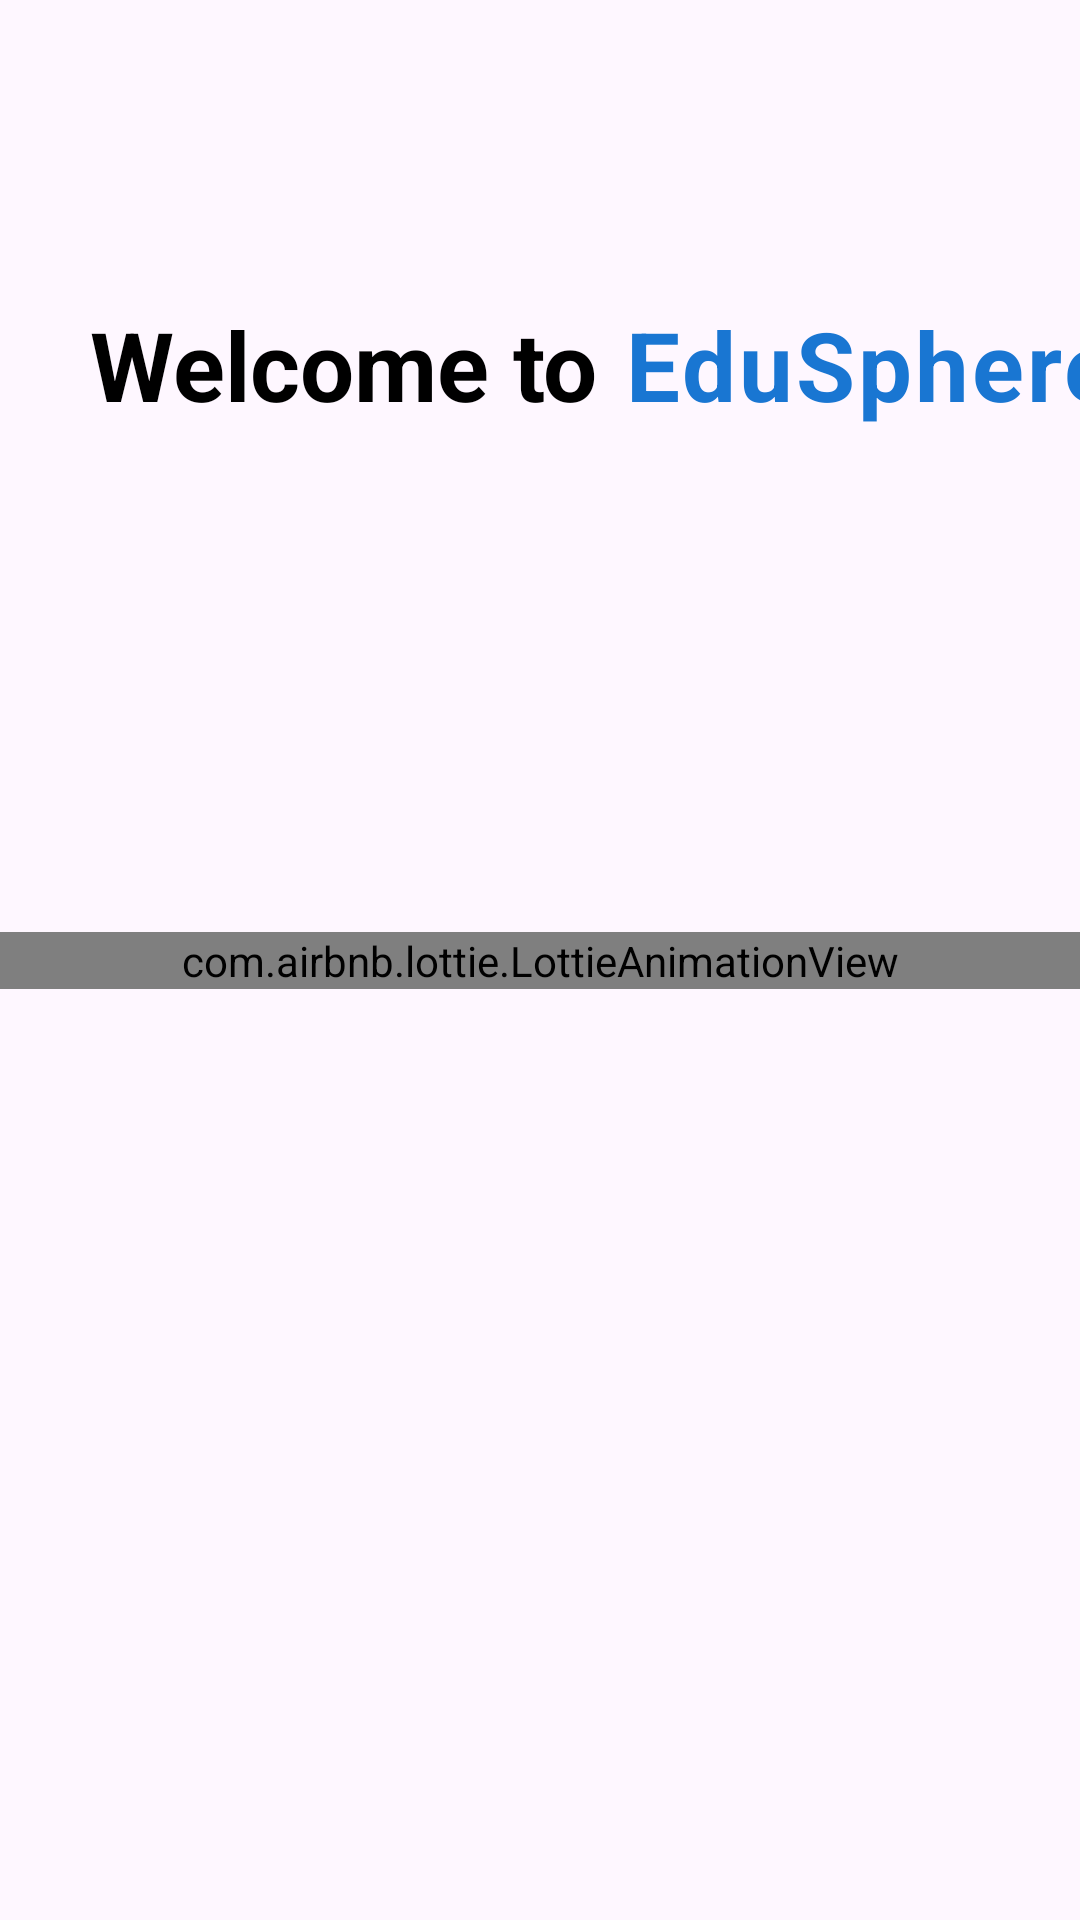

Here is an Android app screen rendered from its layout file. Give the layout XML and the strings, colors and styles it references.
<!-- AndroidManifest.xml: application theme Theme.EduSphere -->
<!-- res/layout/activity_splash.xml -->
<?xml version="1.0" encoding="utf-8"?>
<androidx.constraintlayout.widget.ConstraintLayout xmlns:android="http://schemas.android.com/apk/res/android"
    xmlns:app="http://schemas.android.com/apk/res-auto"
    xmlns:tools="http://schemas.android.com/tools"
    android:id="@+id/main"
    android:layout_width="match_parent"
    android:layout_height="match_parent"
    tools:context=".ui.login_signup.SplashActivity">


    <TextView
        android:id="@+id/txvWelcome"
        android:text="Welcome to"
        android:textSize="32sp"
        android:textColor="@color/black"
        android:textStyle="bold"
        android:layout_marginStart="30dp"
        android:layout_marginTop="100dp"
        app:layout_constraintTop_toTopOf="parent"
        app:layout_constraintStart_toStartOf="parent"
        android:layout_width="wrap_content"
        android:layout_height="wrap_content"/>
    <TextView
        android:layout_width="wrap_content"
        android:layout_height="wrap_content"
        android:textColor="@color/blue_700"
        android:text=" EduSphere"
        android:letterSpacing="0.03"
        app:layout_constraintBaseline_toBaselineOf="@+id/txvWelcome"
        app:layout_constraintStart_toEndOf="@+id/txvWelcome"
        android:textStyle="bold"
        android:textSize="32sp"/>


    <com.airbnb.lottie.LottieAnimationView
        android:id="@+id/animationView"
        android:layout_width="match_parent"
        android:layout_height="wrap_content"
        app:layout_constraintBottom_toBottomOf="parent"
        app:layout_constraintTop_toTopOf="parent"
        app:lottie_autoPlay="true"
        app:lottie_loop="true"
        app:lottie_rawRes="@raw/worldmap_blue" />
</androidx.constraintlayout.widget.ConstraintLayout>
<!-- resources referenced by this layout -->
<resources>
  <color name="black">#FF000000</color>
  <color name="blue_700">#1976d2</color>
  <style name="Theme.EduSphere" parent="Theme.Material3.DayNight.NoActionBar">
          
          <item name="colorPrimary">@color/blue_500</item>
          <item name="colorPrimaryVariant">@color/blue_700</item>
          <item name="colorOnPrimary">@color/white</item>
          
          <item name="colorSecondary">@color/white_200</item>
          <item name="colorSecondaryVariant">@color/white_700</item>
          <item name="colorOnSecondary">@color/black</item>
          
          <item name="android:statusBarColor">?attr/colorPrimaryVariant</item>
          
          <item name="android:windowSoftInputMode">adjustResize</item>
  
          <item name="android:colorAccent">@color/blue_700</item>
  
      </style>
  <color name="blue_500">#1e87e5</color>
  <color name="white">#FFFFFFFF</color>
  <color name="white_200">#f5f5f5</color>
  <color name="white_700">#818181</color>
</resources>
